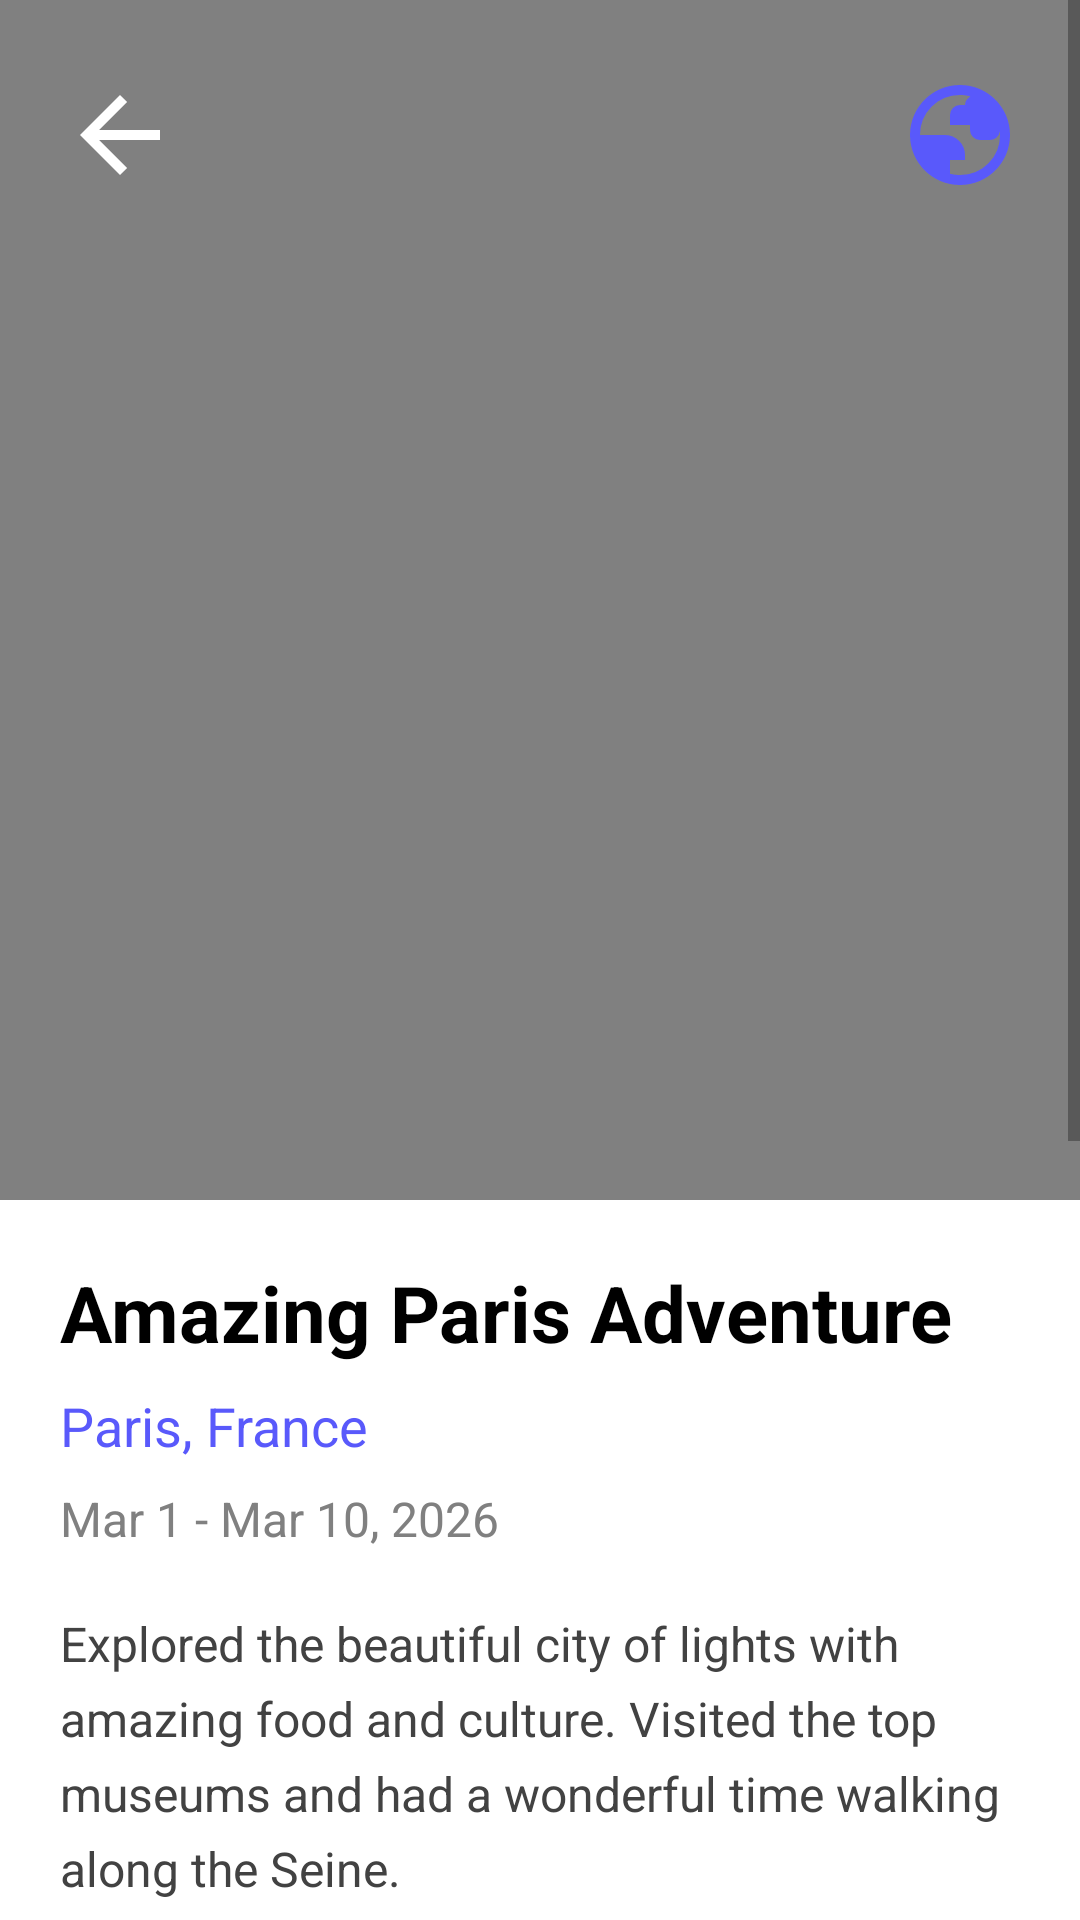

The Android layout XML behind this screen, and the referenced resources:
<!-- AndroidManifest.xml: application theme Theme.TravelDiary -->
<!-- res/layout/trip_detail.xml -->
<?xml version="1.0" encoding="utf-8"?>
<androidx.constraintlayout.widget.ConstraintLayout xmlns:android="http://schemas.android.com/apk/res/android"
    xmlns:app="http://schemas.android.com/apk/res-auto"
    android:layout_width="match_parent"
    android:layout_height="match_parent"
    android:background="#FFFFFF">

    <ScrollView
        android:layout_width="match_parent"
        android:layout_height="match_parent"
        android:fillViewport="true">

        <androidx.constraintlayout.widget.ConstraintLayout
            android:layout_width="match_parent"
            android:layout_height="wrap_content"
            android:paddingBottom="100dp">

            <ImageView
                android:id="@+id/detail_image"
                android:layout_width="match_parent"
                android:layout_height="400dp"
                android:scaleType="centerCrop"
                android:src="@drawable/ic_image_replacer_foreground"
                app:layout_constraintTop_toTopOf="parent" />

            <TextView
                android:id="@+id/detail_title"
                android:layout_width="match_parent"
                android:layout_height="wrap_content"
                android:layout_marginHorizontal="20dp"
                android:layout_marginTop="20dp"
                android:text="Amazing Paris Adventure"
                android:textColor="#000000"
                android:textSize="26sp"
                android:textStyle="bold"
                app:layout_constraintTop_toBottomOf="@+id/detail_image" />

            <TextView
                android:id="@+id/detail_location"
                android:layout_width="match_parent"
                android:layout_height="wrap_content"
                android:layout_marginHorizontal="20dp"
                android:layout_marginTop="8dp"
                android:text="Paris, France"
                android:textColor="@color/blue"
                android:textSize="18sp"
                app:layout_constraintTop_toBottomOf="@+id/detail_title" />

            <TextView
                android:id="@+id/detail_date"
                android:layout_width="match_parent"
                android:layout_height="wrap_content"
                android:layout_marginHorizontal="20dp"
                android:layout_marginTop="8dp"
                android:text="Mar 1 - Mar 10, 2026"
                android:textColor="@color/gray"
                android:textSize="16sp"
                app:layout_constraintTop_toBottomOf="@+id/detail_location" />

            <TextView
                android:id="@+id/detail_description"
                android:layout_width="match_parent"
                android:layout_height="wrap_content"
                android:layout_marginHorizontal="20dp"
                android:layout_marginTop="20dp"
                android:lineSpacingExtra="6dp"
                android:text="Explored the beautiful city of lights with amazing food and culture. Visited the top museums and had a wonderful time walking along the Seine."
                android:textColor="#424242"
                android:textSize="16sp"
                app:layout_constraintTop_toBottomOf="@+id/detail_date" />

            <com.google.android.material.chip.Chip
                android:id="@+id/tag1"
                android:layout_width="wrap_content"
                android:layout_height="wrap_content"
                android:layout_marginStart="20dp"
                android:layout_marginTop="20dp"
                android:text="Eiffel Tower"
                android:textColor="@color/white"
                app:chipBackgroundColor="@color/blue"
                app:layout_constraintStart_toStartOf="parent"
                app:layout_constraintTop_toBottomOf="@+id/detail_description" />

            <com.google.android.material.chip.Chip
                android:id="@+id/tag2"
                android:layout_width="wrap_content"
                android:layout_height="wrap_content"
                android:layout_marginStart="8dp"
                android:layout_marginTop="20dp"
                android:text="Louvre Museum"
                android:textColor="@color/white"
                app:chipBackgroundColor="@color/blue"
                app:layout_constraintStart_toEndOf="@+id/tag1"
                app:layout_constraintTop_toBottomOf="@+id/detail_description" />

            <TextView
                android:id="@+id/detail_gallery_title"
                android:layout_width="match_parent"
                android:layout_height="wrap_content"
                android:layout_marginHorizontal="20dp"
                android:layout_marginTop="24dp"
                android:text="Trip Photos"
                android:textColor="#000000"
                android:textSize="20sp"
                android:textStyle="bold"
                app:layout_constraintTop_toBottomOf="@+id/tag1" />

            <androidx.recyclerview.widget.RecyclerView
                android:id="@+id/detail_photo_recycler"
                android:layout_width="match_parent"
                android:layout_height="120dp"
                android:layout_marginTop="12dp"
                android:clipToPadding="false"
                android:orientation="horizontal"
                android:paddingHorizontal="16dp"
                app:layoutManager="androidx.recyclerview.widget.LinearLayoutManager"
                app:layout_constraintTop_toBottomOf="@+id/detail_gallery_title" />

            <LinearLayout
                android:id="@+id/detail_action_buttons"
                android:layout_width="match_parent"
                android:layout_height="wrap_content"
                android:layout_marginHorizontal="20dp"
                android:layout_marginTop="32dp"
                android:orientation="horizontal"
                android:weightSum="2"
                app:layout_constraintTop_toBottomOf="@+id/detail_photo_recycler"
                app:layout_constraintBottom_toBottomOf="parent"
                >

                <com.google.android.material.button.MaterialButton
                    android:id="@+id/detail_edit_btn"
                    android:layout_width="0dp"
                    android:layout_height="60dp"
                    android:layout_marginEnd="8dp"
                    android:layout_weight="1"
                    android:text="Edit Trip"
                    app:backgroundTint="@color/blue"
                    app:cornerRadius="12dp" />

                <com.google.android.material.button.MaterialButton
                    android:id="@+id/detail_delete_btn"
                    android:layout_width="0dp"
                    android:layout_height="60dp"
                    android:layout_marginStart="8dp"
                    android:layout_weight="1"
                    android:text="Delete"
                    app:backgroundTint="#E53935"
                    app:cornerRadius="12dp" />

            </LinearLayout>

        </androidx.constraintlayout.widget.ConstraintLayout>
    </ScrollView>

    <ImageView
        android:id="@+id/detail_back"
        android:layout_width="40dp"
        android:layout_height="40dp"
        android:layout_marginStart="20dp"
        android:layout_marginTop="25dp"
        android:clickable="true"
        android:src="@drawable/ic_back"
        app:layout_constraintStart_toStartOf="parent"
        app:layout_constraintTop_toTopOf="parent"
        app:tint="@color/white" />

    <ImageView
        android:id="@+id/detail_globe"
        android:layout_width="40dp"
        android:layout_height="40dp"
        android:layout_marginEnd="20dp"
        android:layout_marginTop="25dp"
        android:clickable="true"
        android:src="@drawable/ic_globe"
        app:layout_constraintEnd_toEndOf="parent"
        app:layout_constraintTop_toTopOf="parent"
        app:tint="@color/blue" />

</androidx.constraintlayout.widget.ConstraintLayout>
<!-- resources referenced by this layout -->
<resources>
  <color name="blue">#5959FB</color>
  <color name="gray">#FF808080</color>
  <color name="white">#FFFFFFFF</color>
  <!-- drawable ic_back (drawable) -->
  <vector xmlns:android="http://schemas.android.com/apk/res/android" android:autoMirrored="true" android:height="24dp" android:tint="#0000FF" android:viewportHeight="960" android:viewportWidth="960" android:width="24dp">
        
      <path android:fillColor="@android:color/white" android:pathData="M313,520L537,744L480,800L160,480L480,160L537,216L313,440L800,440L800,520L313,520Z"/>
      
  </vector>
  <!-- drawable ic_globe (drawable) -->
  <vector xmlns:android="http://schemas.android.com/apk/res/android"
      android:width="34dp"
      android:height="34dp"
      android:viewportWidth="960"
      android:viewportHeight="960"
      android:tint="@color/blue"
  
      >
    <path
        android:pathData="M480,880q-83,0 -156,-31.5T197,763q-54,-54 -85.5,-127T80,480q0,-83 31.5,-156T197,197q54,-54 127,-85.5T480,80q83,0 156,31.5T763,197q54,54 85.5,127T880,480q0,83 -31.5,156T763,763q-54,54 -127,85.5T480,880ZM480,800q134,0 227,-93t93,-227q0,-7 -0.5,-14.5T799,453q-5,29 -27,48t-52,19h-80q-33,0 -56.5,-23.5T560,440v-40L400,400v-80q0,-33 23.5,-56.5T480,240h40q0,-23 12.5,-40.5T563,171q-20,-5 -40.5,-8t-42.5,-3q-134,0 -227,93t-93,227h200q66,0 113,47t47,113v40L400,680v110q20,5 39.5,7.5T480,800Z"
        android:fillColor="#e3e3e3"/>
  </vector>
  <!-- drawable ic_image_replacer_foreground (drawable) -->
  <?xml version="1.0" encoding="utf-8"?>
  <shape xmlns:android="http://schemas.android.com/apk/res/android"
      android:shape="rectangle">
  
      <solid android:color="@color/gray" />
  
  
  
  </shape>
  <style name="Theme.TravelDiary" parent="Theme.MaterialComponents.Light.NoActionBar" />
</resources>
